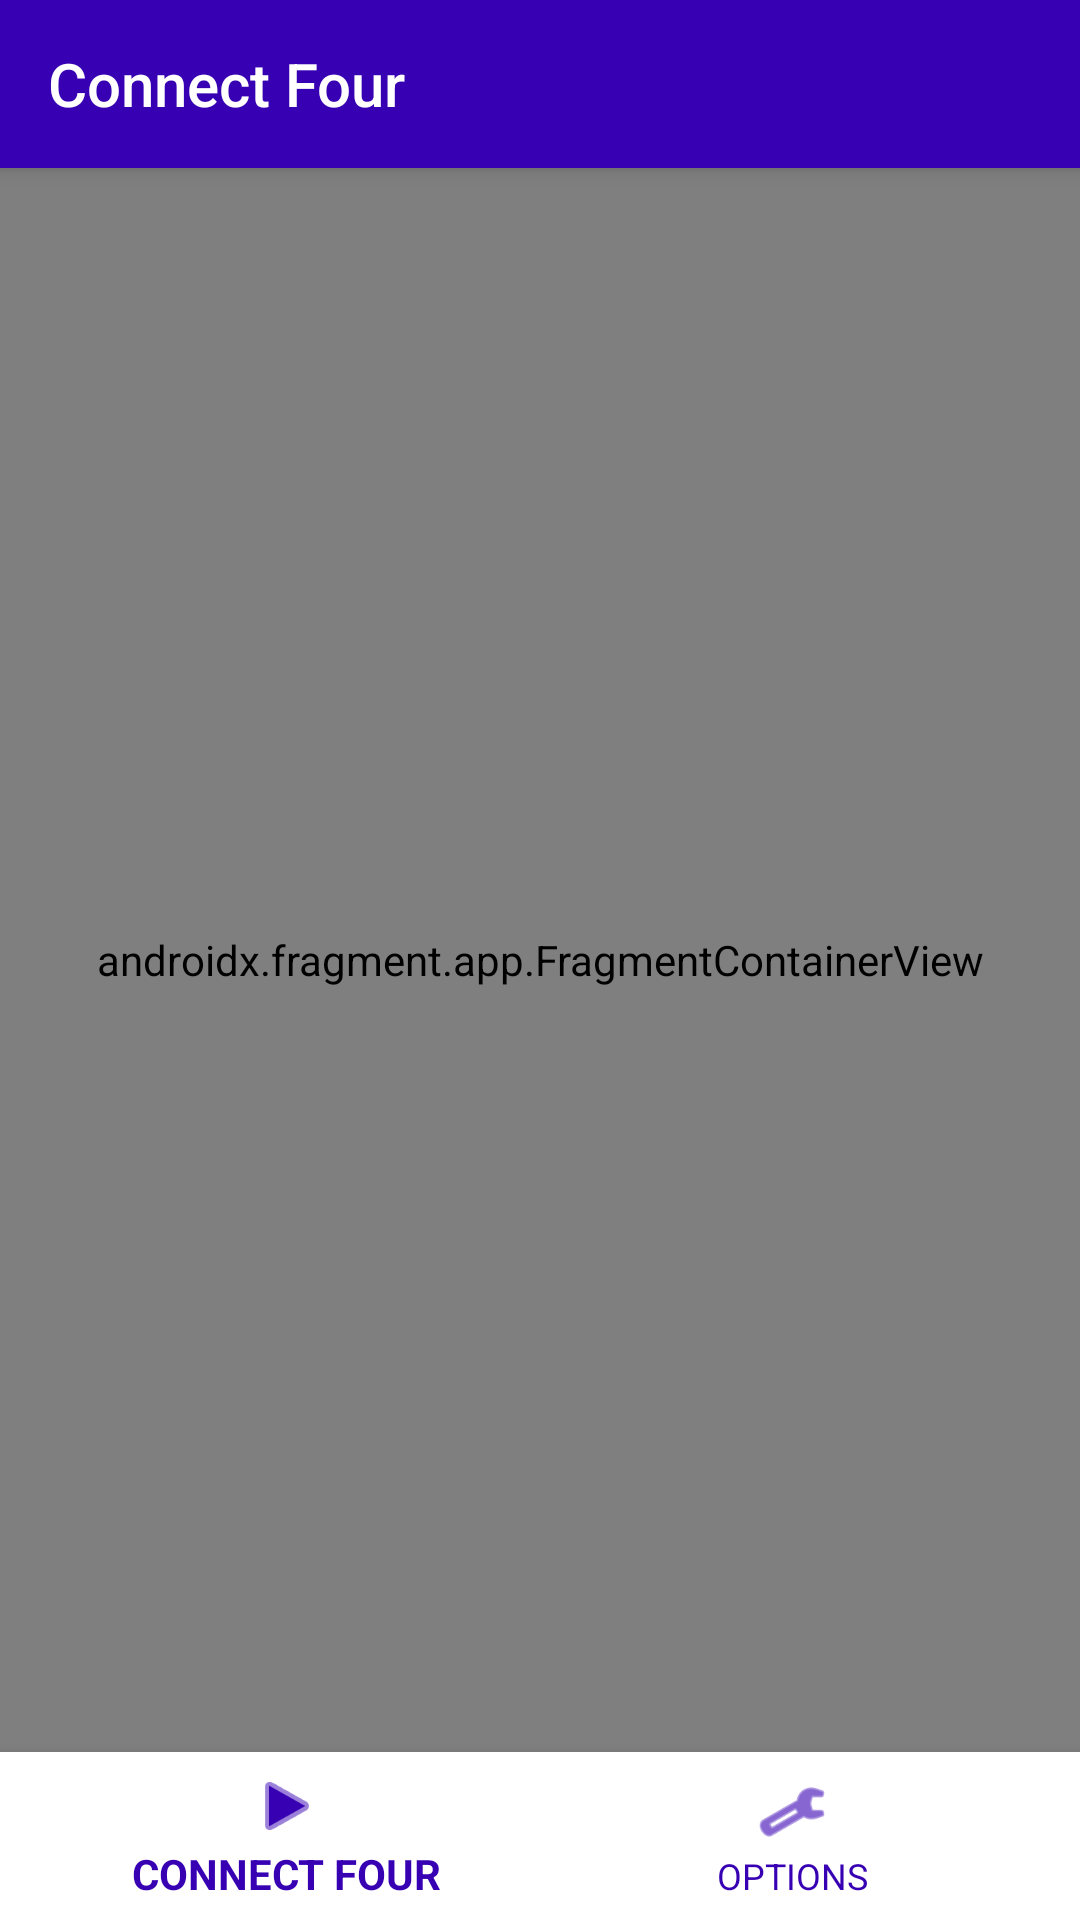

Write the Android layout XML for this screen, with the resource values it uses.
<!-- AndroidManifest.xml: application theme Theme.ConnectFour -->
<!-- res/layout/activity_main.xml -->
<?xml version="1.0" encoding="utf-8"?>
<androidx.constraintlayout.widget.ConstraintLayout
    xmlns:android="http://schemas.android.com/apk/res/android"
    xmlns:app="http://schemas.android.com/apk/res-auto"
    xmlns:tools="http://schemas.android.com/tools"
    android:layout_width="match_parent"
    android:layout_height="match_parent"
    android:background="@color/background"
    tools:context=".MainActivity">

    
    <androidx.appcompat.widget.Toolbar
        android:id="@+id/toolbar"
        android:layout_width="0dp"
        android:layout_height="?attr/actionBarSize"
        android:background="@color/colorPrimaryDark"
        android:elevation="4dp"
        app:layout_constraintTop_toTopOf="parent"
        app:layout_constraintStart_toStartOf="parent"
        app:layout_constraintEnd_toEndOf="parent"
        app:title="Connect Four"
        app:titleTextColor="@android:color/white" />

    
    <androidx.fragment.app.FragmentContainerView
        android:id="@+id/nav_host_fragment"
        android:name="androidx.navigation.fragment.NavHostFragment"
        android:layout_width="match_parent"
        android:layout_height="0dp"
        app:layout_constraintTop_toBottomOf="@id/toolbar"
        app:layout_constraintBottom_toTopOf="@id/bottom_navigation"
        app:defaultNavHost="true"
        app:navGraph="@navigation/nav_graph" />

    
    <com.google.android.material.bottomnavigation.BottomNavigationView
        android:id="@+id/bottom_navigation"
        android:layout_width="match_parent"
        android:layout_height="wrap_content"
        android:background="@android:color/white"
        app:itemTextColor="@color/colorPrimaryDark"
        app:itemIconTint="@color/colorPrimaryDark"
        app:menu="@menu/bottom_nav_menu"
        app:layout_constraintBottom_toBottomOf="parent"
        app:layout_constraintStart_toStartOf="parent"
        app:layout_constraintEnd_toEndOf="parent" />
</androidx.constraintlayout.widget.ConstraintLayout>
<!-- resources referenced by this layout -->
<resources>
  <style name="Theme.ConnectFour" parent="Base.Theme.ConnectFour" />
  <style name="Base.Theme.ConnectFour" parent="Theme.AppCompat.DayNight.NoActionBar">
          
          
      </style>
  <!-- not gathered from this repository: default colours our renderer supplied (Android Studio template values) -->
  <color name="colorPrimaryDark">#FF3700B3</color>
</resources>
